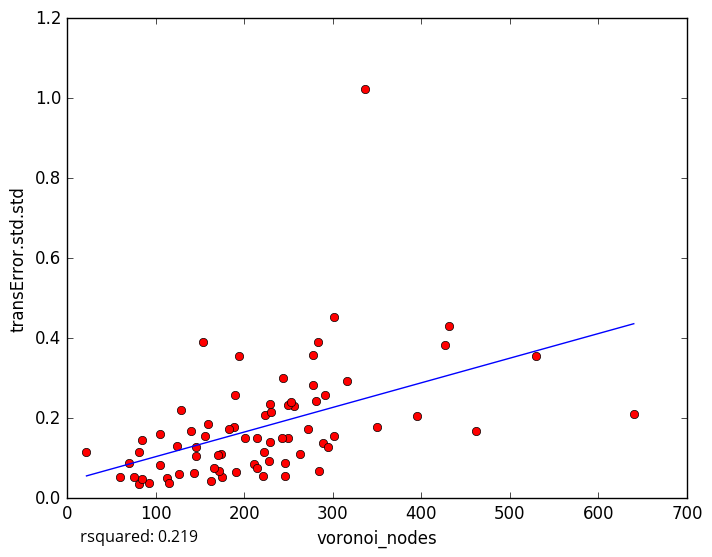

The data file committed next to this chart (first rows):
voronoi_nodes, transError.std.std
640, 0.21
462, 0.1678
256, 0.2306
246, 0.08883
175, 0.05366
60, 0.05318
93, 0.03889
223, 0.2071
395, 0.2048
291, 0.2585
163, 0.043
113, 0.05006
105, 0.1607
81, 0.03644
81, 0.1156
115, 0.03706
85, 0.04916
70, 0.08908
228, 0.09332
289, 0.1381
278, 0.2835
156, 0.1558
431, 0.4311
244, 0.3018
201, 0.1514
337, 1.024
140, 0.1677
154, 0.3907
85, 0.1458
250, 0.2337
221, 0.05476
285, 0.06699
283, 0.3913
190, 0.2587
530, 0.3556
427, 0.3822
301, 0.1551
350, 0.1779
76, 0.05308
215, 0.1504
230, 0.2162
105, 0.08192
316, 0.2933
295, 0.1277
129, 0.2217
211, 0.08534
278, 0.3573
301, 0.4532
189, 0.1792
229, 0.2366
174, 0.1102
272, 0.172
143, 0.06215
183, 0.172
146, 0.1269
263, 0.1098
170, 0.1071
250, 0.1514
159, 0.186
191, 0.06445
... 18 more rows
